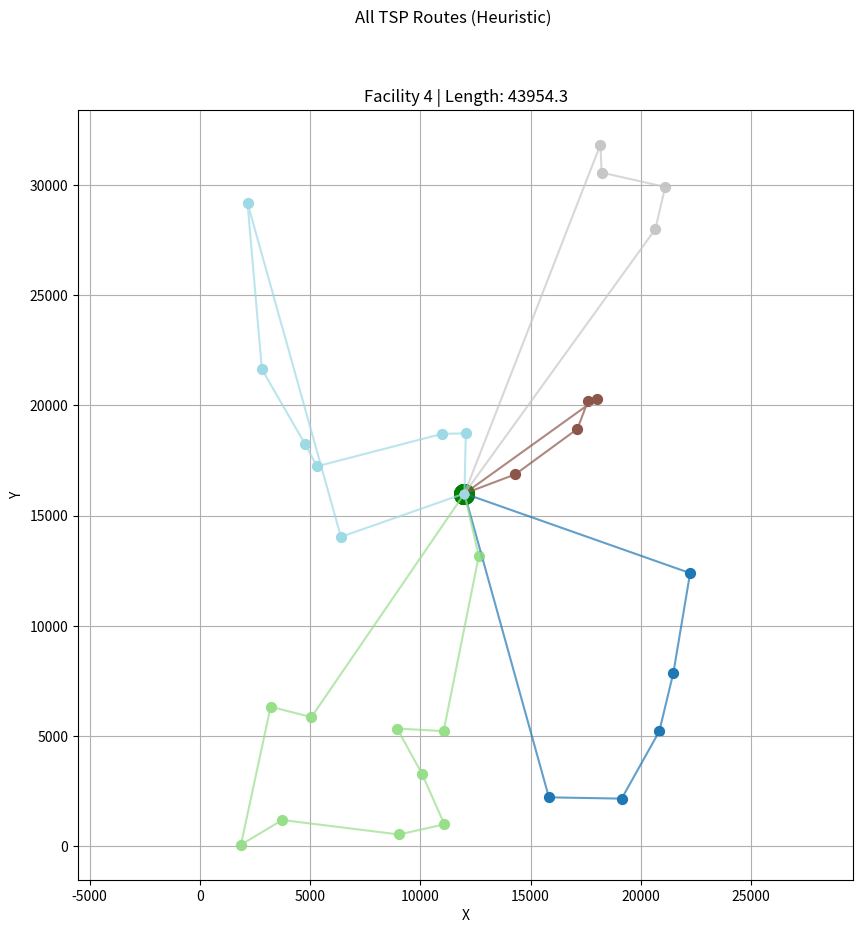

Write the Python code that produced this figure.
import numpy as np
import matplotlib.pyplot as plt
import time
import random
import os
from scipy.spatial.distance import cdist
from itertools import permutations

# -------------------------------
# 인스턴스 파라미터 설정
# -------------------------------
n = 30
m = 5
area_x, area_y = 24000, 32000
demand_mean, demand_std = 500, 200
facility_capacity = 5000

depot_coord = (12000, 16000)

# -------------------------------
# 고객 및 시설 좌표 생성
# -------------------------------
customer_coords = [(random.uniform(0, area_x), random.uniform(0, area_y)) for _ in range(n)]
facility_coords = [(random.uniform(0, area_x), random.uniform(0, area_y)) for _ in range(m)]

# -------------------------------
# 고객 수요 및 시설 데이터 생성
# -------------------------------
demands = [max(1, int(random.gauss(demand_mean, demand_std))) for _ in range(n)]
capacities = [facility_capacity for _ in range(m)]
fixed_costs = [random.randint(1000, 3000) for _ in range(m)]

# -------------------------------
# 거리 기반 비용 행렬
# -------------------------------
def compute_distance(p1, p2):
    return np.linalg.norm(np.array(p1) - np.array(p2))

cost_matrix = np.zeros((m, n))
for i in range(m):
    for j in range(n):
        cost_matrix[i][j] = int(compute_distance(facility_coords[i], customer_coords[j]))

# -------------------------------
# Knapsack Solver
# -------------------------------
def solve_knapsack(i, u, b_i):
    cost = cost_matrix[i] - u
    ratio = cost / np.array(demands)
    idx = np.argsort(ratio)
    x = np.zeros(n, dtype=int)
    total = 0
    for j in idx:
        if cost[j] < 0 and total + demands[j] <= b_i:
            x[j] = 1
            total += demands[j]
    return x

# -------------------------------
# Subgradient
# -------------------------------
def compute_subgradient(x_sol):
    return 1 - np.sum(x_sol, axis=0)

def step_length(gap, d, kappa=1.0):
    norm_sq = np.sum(d ** 2)
    return 0 if norm_sq == 0 else kappa * gap / norm_sq

# -------------------------------
# Feasibility Heuristic
# -------------------------------
def make_feasible(x_sol, y_sol, b_local):
    assigned = np.sum(x_sol, axis=0)
    for j in range(n):
        if assigned[j] == 0:
            best, best_cost = None, float('inf')
            for i in range(m):
                if b_local[i] >= demands[j] and cost_matrix[i][j] < best_cost:
                    best, best_cost = i, cost_matrix[i][j]
            if best is not None:
                x_sol[best][j] = 1
                y_sol[best] = 1
                b_local[best] -= demands[j]
            else:
                return None
    return x_sol, y_sol

# -------------------------------
# Lagrangian Heuristic
# -------------------------------
def lagrangian_heuristic():
    u = np.zeros(n)
    best_upper = float('inf')
    best_lower = -float('inf')

    for it in range(100):
        x_sol = np.zeros((m, n), dtype=int)
        y_sol = np.zeros(m, dtype=int)
        b_local = capacities.copy()

        for i in range(m):
            x_i = solve_knapsack(i, u, b_local[i])
            x_sol[i] = x_i
            if np.any(x_i):
                y_sol[i] = 1
                b_local[i] -= np.sum(np.array(demands) * x_i)

        g_val = np.sum((cost_matrix - u) * x_sol) + np.sum(np.array(fixed_costs) * y_sol) + np.sum(u)
        best_lower = max(best_lower, g_val)

        feasible = make_feasible(x_sol.copy(), y_sol.copy(), capacities.copy())
        if feasible is None:
            continue
        x_feas, y_feas = feasible
        upper = np.sum(cost_matrix * x_feas) + np.sum(np.array(fixed_costs) * y_feas)
        best_upper = min(best_upper, upper)

        d = compute_subgradient(x_sol)
        gap = best_upper - g_val
        t = step_length(gap, d)
        u = u + t * d

        print(f"Iter {it:2d} | Lower: {g_val:.2f} | Upper: {best_upper:.2f} | Gap: {gap:.2f}")
        if gap < 1:
            break

    return x_feas, y_feas

# -------------------------------
# Extract Clusters
# -------------------------------
def extract_clusters(x_sol, y_sol):
    clusters = []
    for i in range(m):
        if y_sol[i]:
            assigned = [j for j in range(n) if x_sol[i][j]]
            if assigned:
                clusters.append((i, assigned))
    return clusters

# -------------------------------
# Nearest Neighbor TSP Solver (Heuristic)
# -------------------------------
def nearest_neighbor_tsp(points):
    n = len(points)
    visited = [False] * n
    order = [0]
    visited[0] = True
    for _ in range(n - 1):
        last = order[-1]
        next_city = min((i for i in range(n) if not visited[i]), key=lambda i: compute_distance(points[last], points[i]))
        order.append(next_city)
        visited[next_city] = True
    order.append(0)
    total_dist = sum(compute_distance(points[order[i]], points[order[i+1]]) for i in range(len(order) - 1))
    return order, total_dist

# -------------------------------
# 시각화 함수
# -------------------------------
def plot_tsp_route(points, order, color, title="TSP Tour"):
    xs = [points[i][0] for i in order]
    ys = [points[i][1] for i in order]
    plt.plot(xs, ys, 'o-', color=color, alpha=0.7)
    plt.scatter(xs[0], ys[0], color='green', s=200, label='Depot')
    plt.scatter(xs[1:-1], ys[1:-1], color=color, s=50, label='Customer')
    plt.title(title)
    plt.xlabel("X")
    plt.ylabel("Y")
    plt.grid(True)
    plt.axis('equal')

# -------------------------------
# 실행부
# -------------------------------
start_time = time.time()
result = lagrangian_heuristic()
if result is None:
    print("No feasible solution found.")
    exit()

x_final, y_final = result
clusters = extract_clusters(x_final, y_final)

plt.figure(figsize=(10, 10))
colors = plt.cm.tab20(np.linspace(0, 1, len(clusters)))

for idx, (facility, customers) in enumerate(clusters):
    cluster_coords = [depot_coord] + [customer_coords[j] for j in customers]
    route, length = nearest_neighbor_tsp(cluster_coords)
    plot_tsp_route(cluster_coords, route, colors[idx], title=f"Facility {facility} | Length: {length:.1f}")

plt.suptitle("All TSP Routes (Heuristic)")
plt.show()

print(f"\n✅ 전체 실행 시간: {time.time() - start_time:.2f}초")
